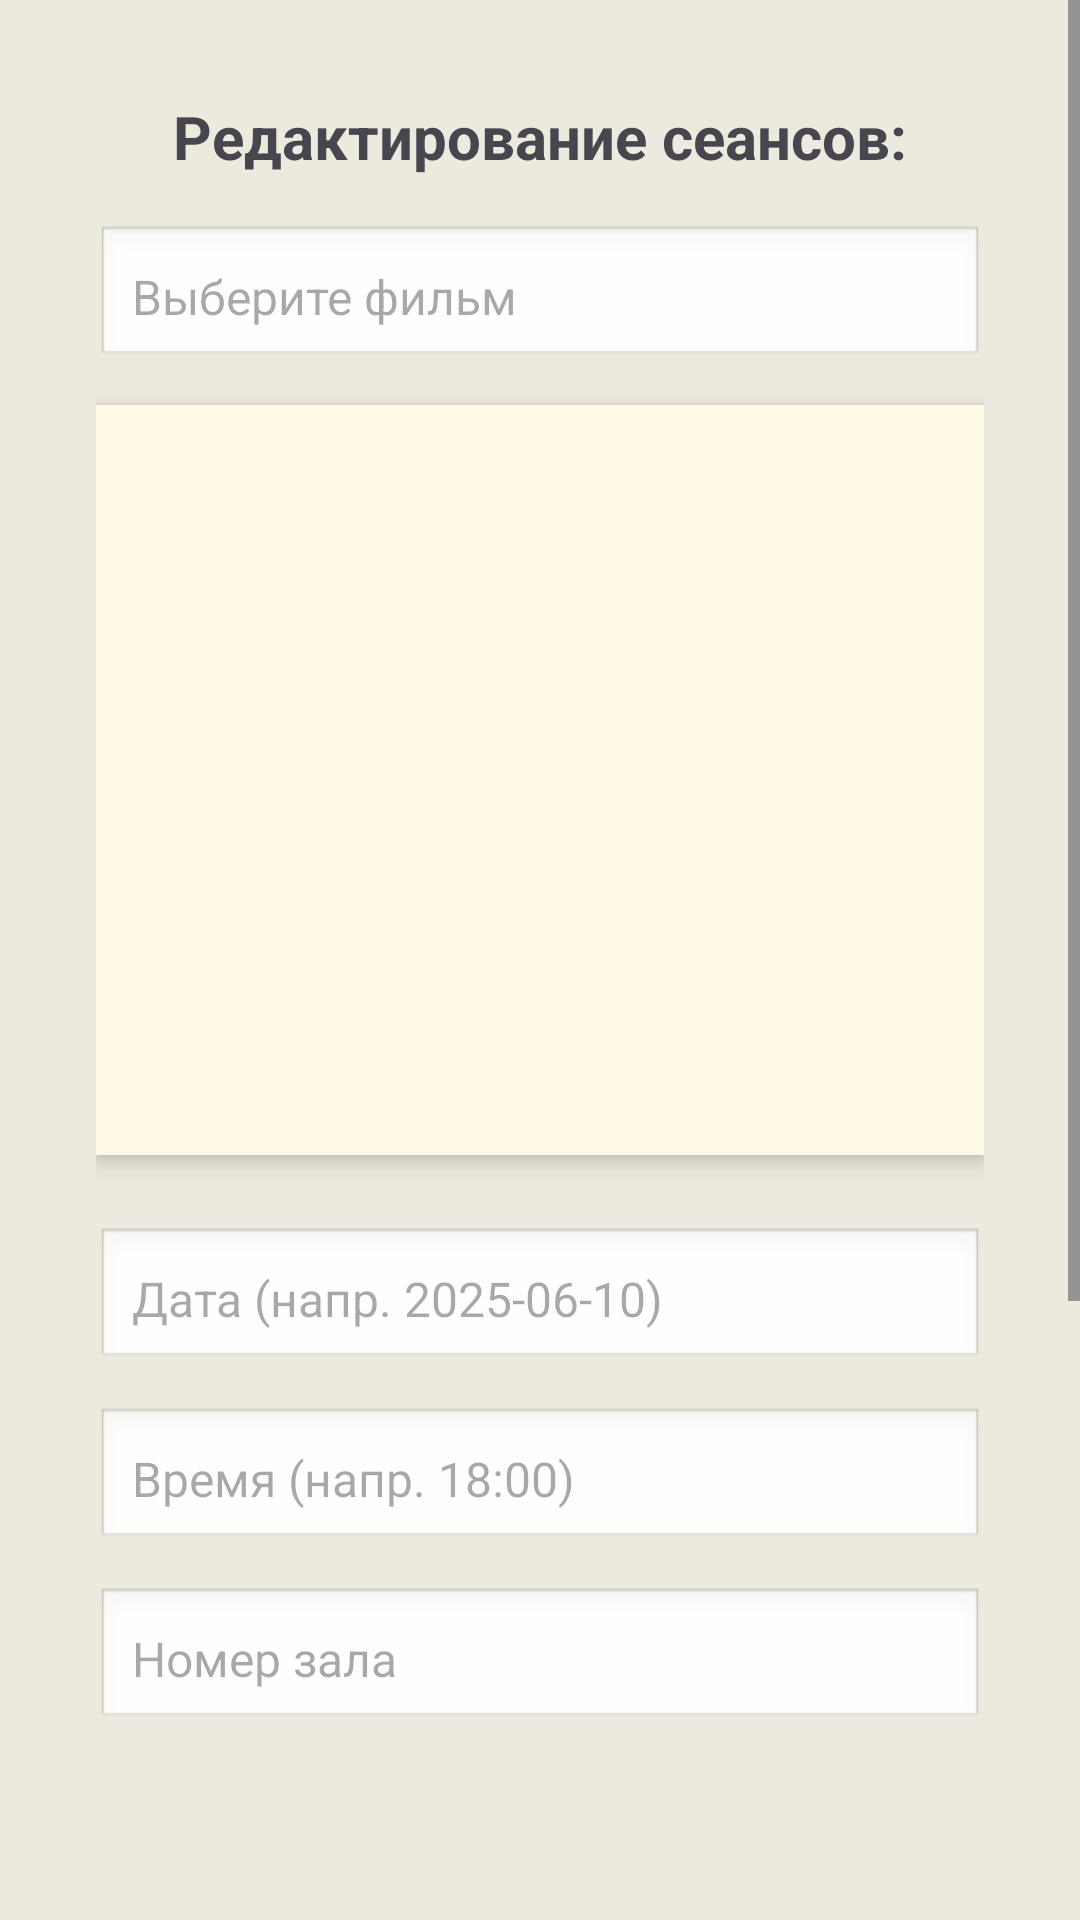

Android layout source for this screen:
<!-- AndroidManifest.xml: application theme Theme.Kursovaya -->
<!-- res/layout/fragment_sessions.xml -->
<ScrollView xmlns:android="http://schemas.android.com/apk/res/android"
    xmlns:app="http://schemas.android.com/apk/res-auto"
    android:layout_width="match_parent"
    android:layout_height="match_parent"
    android:fillViewport="true"
    android:background="#ECE9DF"
    android:paddingBottom="56dp">

    <LinearLayout
        android:layout_width="match_parent"
        android:layout_height="wrap_content"
        android:padding="32dp"
        android:paddingBottom="0dp"
        android:orientation="vertical">

        <TextView
            android:id="@+id/textViewTitle"
            android:layout_width="wrap_content"
            android:layout_height="wrap_content"
            android:text="Редактирование сеансов:"
            android:textSize="20sp"
            android:textStyle="bold"
            android:layout_gravity="center_horizontal"
            android:layout_marginBottom="16dp"/>

        <AutoCompleteTextView
            android:id="@+id/editMovieName"
            android:hint="Выберите фильм"
            android:layout_width="match_parent"
            android:layout_height="wrap_content"
            android:padding="12dp"
            android:background="@android:drawable/edit_text"
            android:textSize="16sp"
            android:textColor="#000000"
            android:layout_marginBottom="12dp"
            android:inputType="text" />

        
        <ListView
            android:id="@+id/listViewMovies"
            android:layout_width="match_parent"
            android:layout_height="250dp"
            android:background="#FFF9E5"
            android:divider="@android:color/darker_gray"
            android:dividerHeight="1dp"
            android:elevation="4dp"
            android:padding="8dp"
            android:layout_marginBottom="24dp" />

        <EditText
            android:id="@+id/editSessionDate"
            android:hint="Дата (напр. 2025-06-10)"
            android:layout_width="match_parent"
            android:layout_height="wrap_content"
            android:padding="12dp"
            android:background="@android:drawable/edit_text"
            android:textSize="16sp"
            android:textColor="#000000"
            android:layout_marginBottom="12dp"
            android:inputType="date" />

        <EditText
            android:id="@+id/editSessionTime"
            android:hint="Время (напр. 18:00)"
            android:layout_width="match_parent"
            android:layout_height="wrap_content"
            android:padding="12dp"
            android:background="@android:drawable/edit_text"
            android:textSize="16sp"
            android:textColor="#000000"
            android:layout_marginBottom="12dp"
            android:inputType="time" />

        <EditText
            android:id="@+id/editHallNumber"
            android:hint="Номер зала"
            android:layout_width="match_parent"
            android:layout_height="wrap_content"
            android:padding="12dp"
            android:background="@android:drawable/edit_text"
            android:textSize="16sp"
            android:textColor="#000000"
            android:layout_marginBottom="12dp"
            android:inputType="number" />

        <EditText
            android:id="@+id/editTicketPrice"
            android:hint="Цена билета"
            android:layout_width="match_parent"
            android:layout_height="wrap_content"
            android:padding="12dp"
            android:background="@android:drawable/edit_text"
            android:textSize="16sp"
            android:textColor="#000000"
            android:layout_marginBottom="12dp"
            android:inputType="numberDecimal" />

        <EditText
            android:id="@+id/editSessionId"
            android:hint="ID сеанса"
            android:layout_width="match_parent"
            android:layout_height="wrap_content"
            android:padding="12dp"
            android:background="@android:drawable/edit_text"
            android:textSize="16sp"
            android:textColor="#000000"
            android:layout_marginBottom="24dp"
            android:inputType="text" />

        <Button
            android:id="@+id/buttonAddSession"
            android:text="Добавить сеанс"
            android:layout_width="match_parent"
            android:layout_height="wrap_content"
            app:backgroundTint="#F5C85C"
            android:textColor="#000000"
            android:textSize="18sp"
            android:padding="12dp"
            android:layout_marginBottom="12dp" />

        <Button
            android:id="@+id/buttonDeleteSession"
            android:text="Удалить сеанс по ID"
            android:layout_width="match_parent"
            android:layout_height="wrap_content"
            app:backgroundTint="#F5C85C"
            android:textColor="#000000"
            android:textSize="18sp"
            android:padding="12dp" />

    </LinearLayout>
</ScrollView>
<!-- resources referenced by this layout -->
<resources>
  <style name="Theme.Kursovaya" parent="Base.Theme.Kursovaya" />
  <style name="Base.Theme.Kursovaya" parent="Theme.Material3.DayNight.NoActionBar">
          <item name="android:statusBarColor">#ECE9DF</item>
      </style>
</resources>
